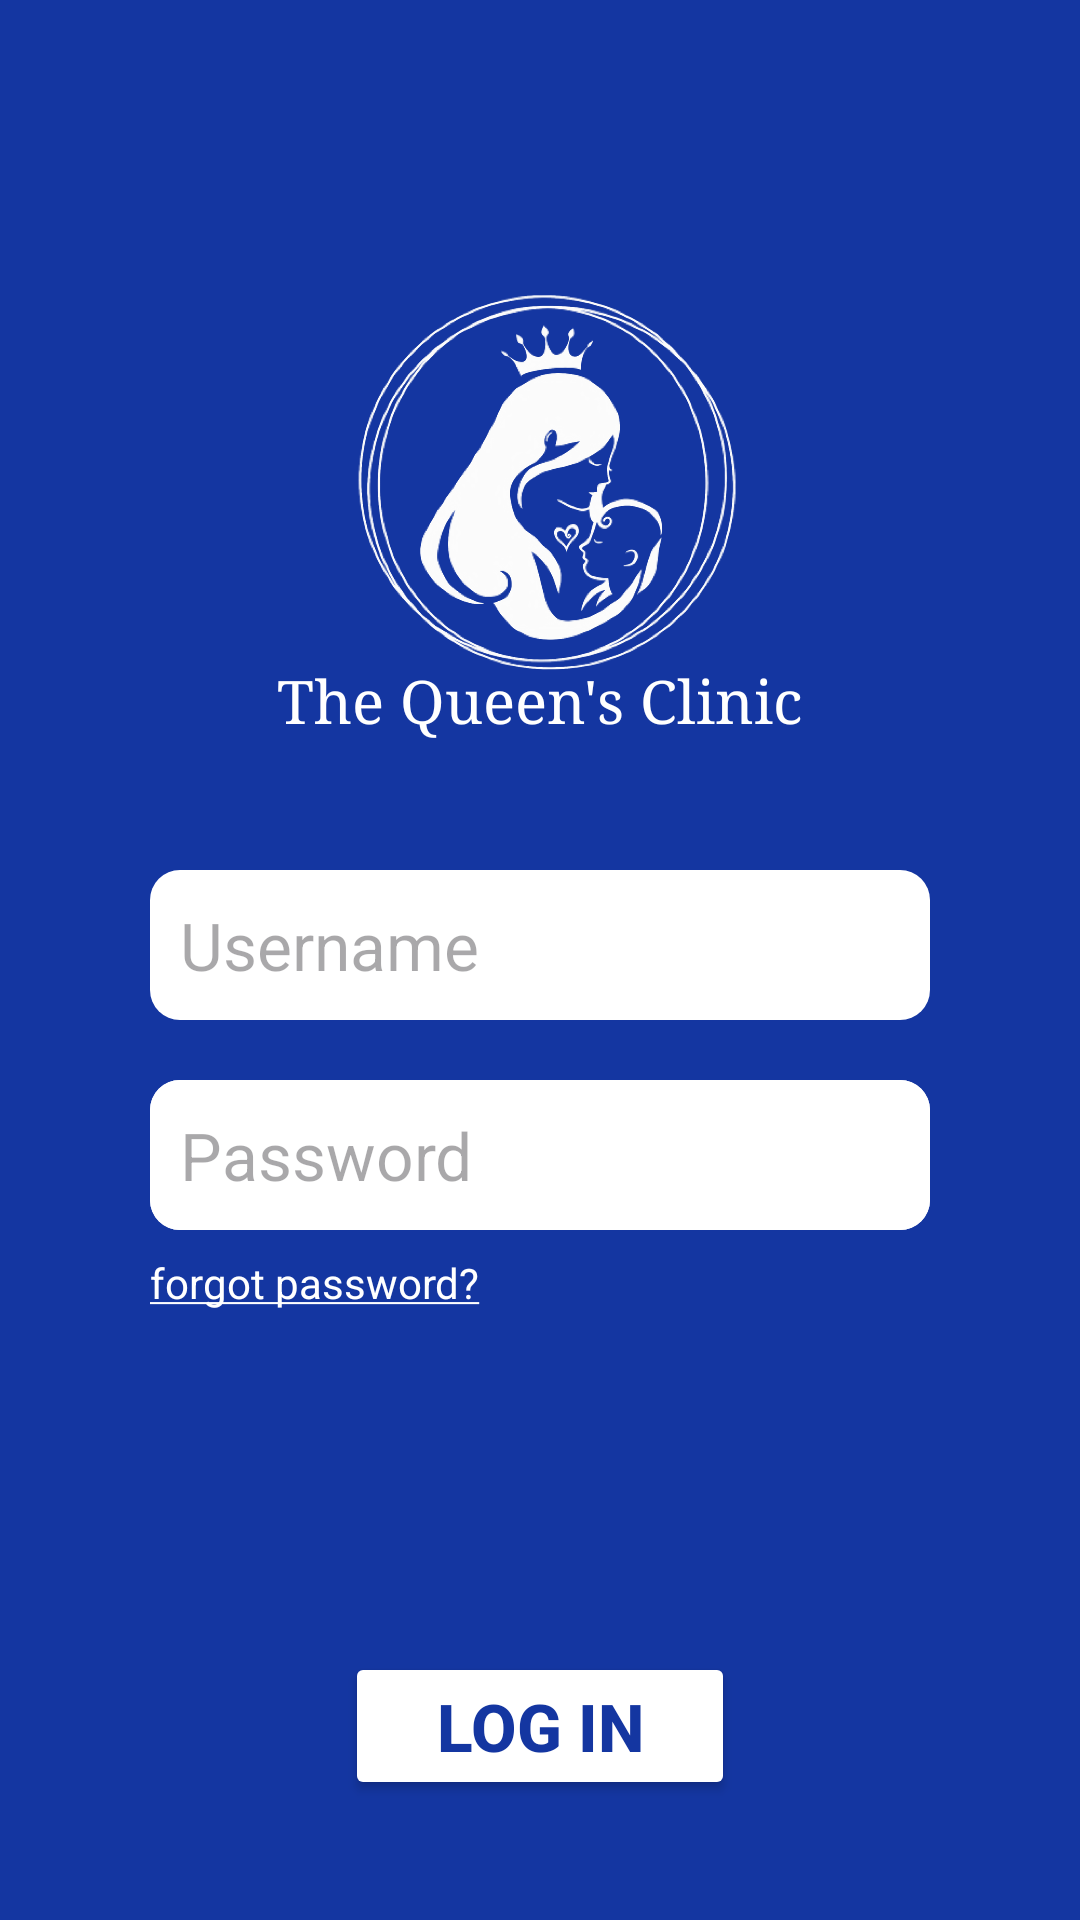

Here is an Android app screen rendered from its layout file. Give the layout XML and the strings, colors and styles it references.
<!-- AndroidManifest.xml: application theme Theme.Test -->
<!-- res/layout/activity_login.xml -->
<?xml version="1.0" encoding="utf-8"?>
<RelativeLayout xmlns:android="http://schemas.android.com/apk/res/android"
    xmlns:app="http://schemas.android.com/apk/res-auto"
    xmlns:tools="http://schemas.android.com/tools"
    android:layout_width="match_parent"
    android:layout_height="match_parent"
    android:background="#1436A1"
    tools:context=".Login">

    <RelativeLayout
        android:id="@+id/logo_group"
        android:layout_width="match_parent"
        android:layout_height="wrap_content">
        <ImageView
            android:id="@+id/ic_queen"
            android:layout_width="180sp"
            android:layout_height="180sp"
            android:layout_centerHorizontal="true"
            android:layout_marginTop="70sp"
            android:src="@drawable/img_1" />

        <TextView
            android:layout_width="wrap_content"
            android:layout_height="wrap_content"
            android:layout_centerHorizontal="true"
            android:layout_marginTop="-30sp"
            android:layout_below="@id/ic_queen"
            android:text="The Queen's Clinic"
            android:textColor="@color/white"
            android:fontFamily="serif"
            android:textSize="20sp"/>
    </RelativeLayout>

    <RelativeLayout
        android:id="@+id/credentialInput_group"
        android:layout_width="match_parent"
        android:layout_height="wrap_content"
        android:layout_marginVertical="40sp"
        android:layout_marginHorizontal="50sp"
        android:layout_below="@id/logo_group">
        <RelativeLayout
            android:id="@+id/username_bar"
            android:layout_width="match_parent"
            android:layout_height="50sp"
            android:background="@drawable/rectangle_white">
            <EditText
                android:id="@+id/username_editText"
                android:layout_width="match_parent"
                android:layout_height="match_parent"
                android:background="@null"
                android:hint="Username"
                android:textColor="@color/queenBlue"
                android:textSize="22sp"
                android:paddingHorizontal="10sp"
                android:layout_centerVertical="true"/>
        </RelativeLayout>
        <RelativeLayout
            android:id="@+id/password_bar"
            android:layout_width="match_parent"
            android:layout_height="50sp"
            android:layout_below="@id/username_bar"
            android:layout_marginTop="20sp"
            android:background="@drawable/rectangle_white">
            <EditText
                android:id="@+id/password_editText"
                android:layout_width="match_parent"
                android:layout_height="match_parent"
                android:background="@drawable/rectangle_white"
                android:hint="Password"
                android:textColor="@color/queenBlue"
                android:inputType="textPassword"
                android:textSize="22sp"
                android:paddingHorizontal="10sp"
                android:layout_centerVertical="true"/>
        </RelativeLayout>
        <TextView
            android:id="@+id/forgot_text"
            android:layout_width="wrap_content"
            android:layout_height="wrap_content"
            android:text="@string/forgot"
            android:textColor="@color/white"
            android:layout_below="@id/password_bar"
            android:layout_marginTop="8sp"/>

            <Button
                android:id="@+id/login_button"
                android:layout_marginVertical="10sp"
                android:layout_width="130sp"
                android:layout_height="wrap_content"
                android:backgroundTint="#FFFFFF"
                android:text="Log In"
                android:textColor="#1436A1"
                android:textSize="22sp"
                android:textStyle="bold"
                android:layout_alignParentBottom="true"
                android:layout_centerHorizontal="true"/>


    </RelativeLayout>


</RelativeLayout>
<!-- resources referenced by this layout -->
<resources>
  <color name="queenBlue">#5075E8</color>
  <color name="white">#FFFFFFFF</color>
  <!-- drawable img_1: png bitmap (drawable, 223529 bytes) -->
  <!-- drawable rectangle_white (drawable) -->
  <?xml version="1.0" encoding="utf-8"?>
  
  <selector xmlns:android="http://schemas.android.com/apk/res/android">
      <item>
          <shape android:shape="rectangle">
              <solid android:color="@color/white"/>
              <corners android:radius="10sp"/>
          </shape>
      </item>
  </selector>
  <string name="forgot"><u>forgot password?</u></string>
  <style name="Theme.Test" parent="Base.Theme.Test">
      </style>
  <style name="Base.Theme.Test" parent="Theme.Material3.DayNight.NoActionBar">
          
          
      </style>
</resources>
